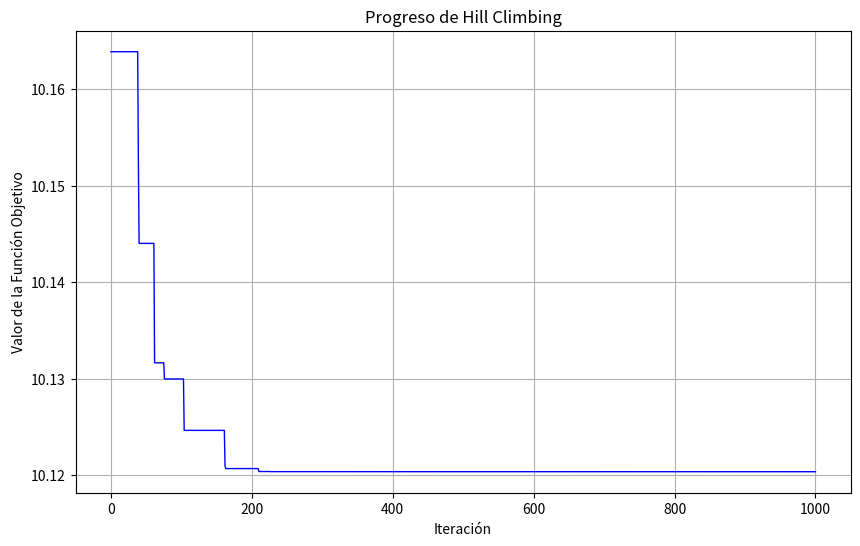
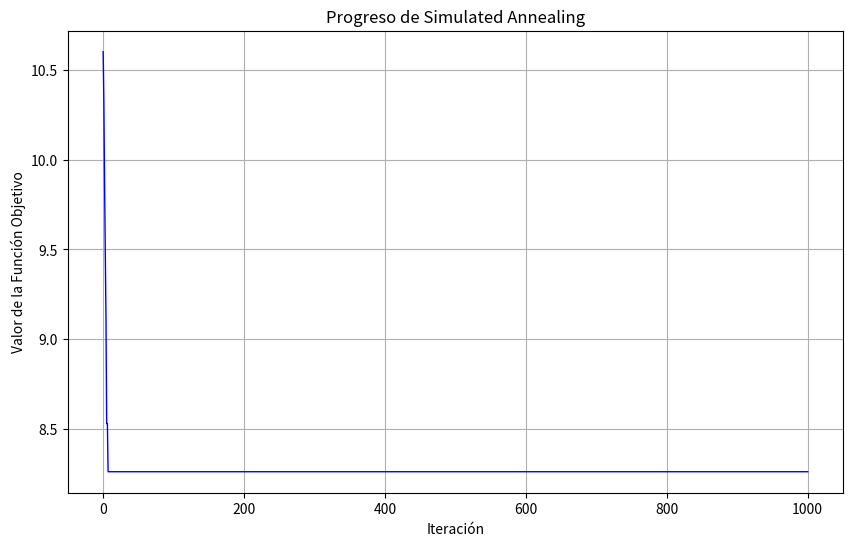
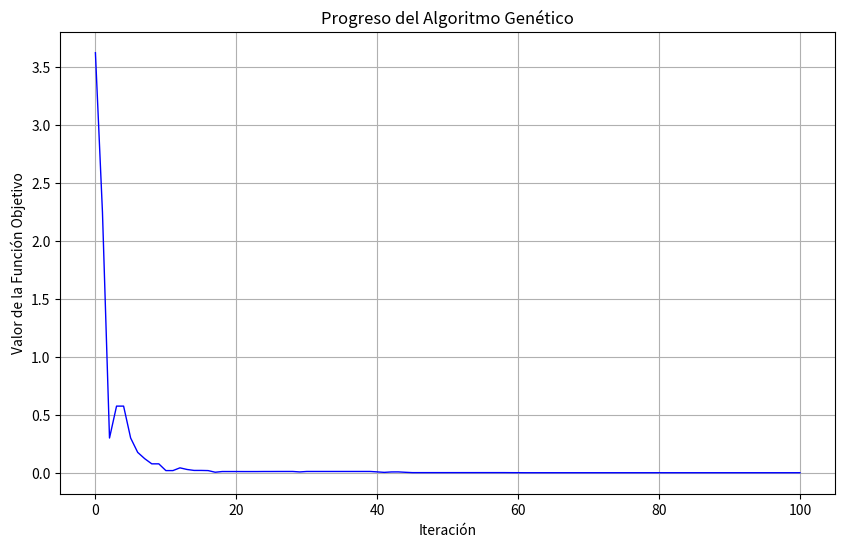
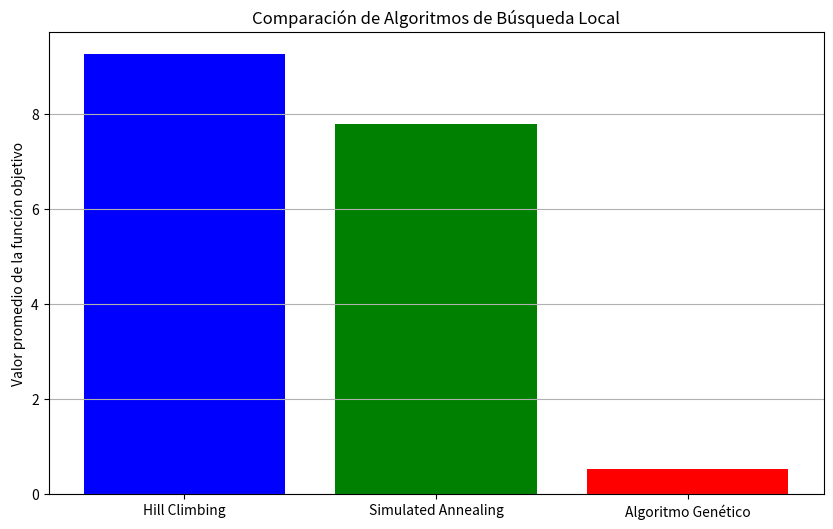

The matplotlib source for these figures, in order:
# -*- coding: utf-8 -*-  # Especifica la codificación del archivo como UTF-8
"""
Created on Sun Apr 27 14:39:05 2025  # Fecha de creación del archivo

@author: elvin  # Autor del código
"""

"""
Implementación de Algoritmos de Búsqueda Local para Optimización  # Descripción general

Este código incluye:  # Lista de funcionalidades
1. Hill Climbing (Ascenso de Colina)  # Algoritmo de ascenso de colina
2. Simulated Annealing (Recocido Simulado)  # Algoritmo de recocido simulado
3. Algoritmo Genético Simple  # Algoritmo genético básico
4. Funciones de evaluación y generación de vecinos  # Operaciones auxiliares
5. Visualización de progreso  # Gráficas de convergencia
"""

import random  # Para generación de números aleatorios
import math  # Para funciones matemáticas
import numpy as np  # Para operaciones numéricas (no usado directamente)
from typing import List, Tuple, Callable, Dict, Optional  # Para type hints
import matplotlib.pyplot as plt  # Para visualización

class ProblemaOptimizacion:
    """
    Clase base para problemas de optimización.
    
    Atributos:
        dominio (Tuple[float, float]): Rango de valores para las variables  # Límites del dominio
        dimension (int): Número de variables del problema  # Dimensionalidad
    """
    def __init__(self, dominio: Tuple[float, float] = (-10, 10), dimension: int = 2):  # Constructor
        self.dominio = dominio  # Asigna rango de valores
        self.dimension = dimension  # Asigna número de variables
    
    def evaluar(self, solucion: List[float]) -> float:  # Método abstracto
        """
        Evalúa una solución (a implementar por subclases).
        
        Args:
            solucion: Lista de valores de las variables  # Punto a evaluar
            
        Returns:
            float: Valor de la función objetivo  # Valor de fitness/costo
        """
        raise NotImplementedError("Método abstracto")  # Las subclases deben implementar
    
    def generar_vecino(self, solucion: List[float], paso: float = 0.1) -> List[float]:  # Generación de vecinos
        """
        Genera una solución vecina.
        
        Args:
            solucion: Solución actual  # Punto actual
            paso: Tamaño del paso para modificar la solución  # Magnitud de perturbación
            
        Returns:
            List[float]: Nueva solución vecina  # Punto cercano
        """
        vecino = solucion.copy()  # Copia la solución actual
        indice = random.randint(0, self.dimension - 1)  # Elige una dimensión al azar
        cambio = random.uniform(-paso, paso)  # Genera cambio aleatorio
        vecino[indice] += cambio  # Aplica el cambio
        
        # Asegurar que se mantenga dentro del dominio  # Restricción de límites
        vecino[indice] = max(self.dominio[0], min(self.dominio[1], vecino[indice]))
        return vecino
    
    def solucion_aleatoria(self) -> List[float]:  # Generación de solución inicial
        """Genera una solución aleatoria dentro del dominio."""
        return [random.uniform(self.dominio[0], self.dominio[1])  # Valor aleatorio en rango
                for _ in range(self.dimension)]  # Para cada dimensión

class ProblemaAckley(ProblemaOptimizacion):
    """
    Implementa la función de Ackley, común para probar algoritmos de optimización.
    Mínimo global en (0, 0) con valor 0.
    """
    def evaluar(self, solucion: List[float]) -> float:  # Implementación de Ackley
        a = 20  # Parámetro de la función
        b = 0.2  # Parámetro de la función
        c = 2 * math.pi  # Parámetro de la función
        sum1 = sum(x**2 for x in solucion)  # Suma de cuadrados
        sum2 = sum(math.cos(c * x) for x in solucion)  # Suma de cosenos
        n = len(solucion)  # Dimensionalidad
        
        term1 = -a * math.exp(-b * math.sqrt(sum1 / n))  # Primer término
        term2 = -math.exp(sum2 / n)  # Segundo término
        return term1 + term2 + a + math.exp(1)  # Combinación de términos

class BusquedaLocal:
    """
    Clase base para algoritmos de búsqueda local.
    
    Atributos:
        problema: Instancia del problema de optimización  # Problema a resolver
        max_iter (int): Máximo número de iteraciones  # Límite de iteraciones
        historial (List[float]): Registro de mejores valores por iteración  # Traza de ejecución
    """
    def __init__(self, problema: ProblemaOptimizacion, max_iter: int = 1000):  # Constructor
        self.problema = problema  # Asigna problema
        self.max_iter = max_iter  # Asigna máximo de iteraciones
        self.historial = []  # Inicializa historial vacío
    
    def resolver(self) -> List[float]:  # Método abstracto
        """
        Método principal para resolver el problema (a implementar por subclases).
        
        Returns:
            List[float]: Mejor solución encontrada  # Mejor punto encontrado
        """
        raise NotImplementedError("Método abstracto")  # Subclases deben implementar
    
    def graficar_progreso(self, titulo: str = "Progreso de la Búsqueda") -> None:  # Visualización
        """Muestra una gráfica del progreso del algoritmo."""
        plt.figure(figsize=(10, 6))  # Crea figura
        plt.plot(self.historial, 'b-', linewidth=1)  # Grafica historial
        plt.title(titulo)  # Añade título
        plt.xlabel("Iteración")  # Etiqueta eje X
        plt.ylabel("Valor de la Función Objetivo")  # Etiqueta eje Y
        plt.grid(True)  # Añade cuadrícula
        plt.show()  # Muestra gráfica

class HillClimbing(BusquedaLocal):
    """
    Implementa el algoritmo de Hill Climbing (Ascenso de Colina).
    
    Atributos adicionales:
        paso_inicial (float): Tamaño inicial del paso para generar vecinos  # Tamaño de paso inicial
        reduccion_paso (float): Factor para reducir el paso en cada iteración  # Tasa de reducción
    """
    def __init__(self, problema: ProblemaOptimizacion, max_iter: int = 1000,
                 paso_inicial: float = 0.5, reduccion_paso: float = 0.99):  # Constructor
        super().__init__(problema, max_iter)  # Llama al constructor padre
        self.paso_inicial = paso_inicial  # Asigna paso inicial
        self.reduccion_paso = reduccion_paso  # Asigna tasa de reducción
    
    def resolver(self) -> List[float]:  # Implementación de Hill Climbing
        """Implementación del algoritmo Hill Climbing."""
        # Generar solución inicial aleatoria
        solucion_actual = self.problema.solucion_aleatoria()  # Solución inicial
        valor_actual = self.problema.evaluar(solucion_actual)  # Evalúa solución
        self.historial.append(valor_actual)  # Registra valor inicial
        
        paso = self.paso_inicial  # Inicializa tamaño de paso
        
        for iteracion in range(self.max_iter):  # Bucle principal
            # Generar vecino y evaluarlo
            vecino = self.problema.generar_vecino(solucion_actual, paso)  # Genera vecino
            valor_vecino = self.problema.evaluar(vecino)  # Evalúa vecino
            
            # Si el vecino es mejor, movernos a él (minimización)
            if valor_vecino < valor_actual:  # Comparación
                solucion_actual = vecino  # Actualiza solución
                valor_actual = valor_vecino  # Actualiza valor
            
            # Reducir el tamaño del paso (enfriamiento adaptativo)
            paso *= self.reduccion_paso  # Reduce paso
            
            # Registrar el mejor valor
            self.historial.append(valor_actual)  # Añade a historial
        
        return solucion_actual  # Devuelve mejor solución encontrada

class SimulatedAnnealing(BusquedaLocal):
    """
    Implementa el algoritmo de Simulated Annealing (Recocido Simulado).
    
    Atributos adicionales:
        temperatura_inicial (float): Temperatura inicial  # Temp. inicial del sistema
        enfriamiento (float): Tasa de enfriamiento  # Factor de enfriamiento
        paso_inicial (float): Tamaño inicial del paso  # Tamaño de paso inicial
    """
    def __init__(self, problema: ProblemaOptimizacion, max_iter: int = 1000,
                 temperatura_inicial: float = 100.0, enfriamiento: float = 0.95,
                 paso_inicial: float = 0.5):  # Constructor
        super().__init__(problema, max_iter)  # Llama al constructor padre
        self.temperatura_inicial = temperatura_inicial  # Asigna temperatura inicial
        self.enfriamiento = enfriamiento  # Asigna tasa de enfriamiento
        self.paso_inicial = paso_inicial  # Asigna paso inicial
    
    def resolver(self) -> List[float]:  # Implementación de Simulated Annealing
        """Implementación del algoritmo Simulated Annealing."""
        # Generar solución inicial aleatoria
        solucion_actual = self.problema.solucion_aleatoria()  # Solución inicial
        valor_actual = self.problema.evaluar(solucion_actual)  # Evalúa solución
        self.historial.append(valor_actual)  # Registra valor inicial
        
        mejor_solucion = solucion_actual.copy()  # Inicializa mejor solución
        mejor_valor = valor_actual  # Inicializa mejor valor
        
        temperatura = self.temperatura_inicial  # Inicializa temperatura
        paso = self.paso_inicial  # Inicializa paso
        
        for iteracion in range(self.max_iter):  # Bucle principal
            # Generar vecino y evaluarlo
            vecino = self.problema.generar_vecino(solucion_actual, paso)  # Genera vecino
            valor_vecino = self.problema.evaluar(vecino)  # Evalúa vecino
            
            # Calcular diferencia y probabilidad de aceptación
            delta = valor_vecino - valor_actual  # Calcula diferencia
            probabilidad = math.exp(-delta / temperatura) if temperatura > 0 else 0  # Prob. de aceptación
            
            # Aceptar el vecino si es mejor o con cierta probabilidad si es peor
            if delta < 0 or random.random() < probabilidad:  # Criterio de aceptación
                solucion_actual = vecino  # Actualiza solución
                valor_actual = valor_vecino  # Actualiza valor
                
                # Actualizar la mejor solución encontrada
                if valor_actual < mejor_valor:  # Comparación
                    mejor_solucion = solucion_actual.copy()  # Copia mejor solución
                    mejor_valor = valor_actual  # Actualiza mejor valor
            
            # Enfriar el sistema (reducir temperatura y paso)
            temperatura *= self.enfriamiento  # Reduce temperatura
            paso *= self.enfriamiento  # Reduce paso
            
            # Registrar el mejor valor
            self.historial.append(mejor_valor)  # Añade a historial
        
        return mejor_solucion  # Devuelve mejor solución encontrada

class AlgoritmoGenetico(BusquedaLocal):
    """
    Implementa un algoritmo genético simple.
    
    Atributos adicionales:
        tam_poblacion (int): Tamaño de la población  # Número de individuos
        prob_mutacion (float): Probabilidad de mutación  # Tasa de mutación
        prob_cruce (float): Probabilidad de cruce  # Tasa de cruce
    """
    def __init__(self, problema: ProblemaOptimizacion, max_iter: int = 100,
                 tam_poblacion: int = 50, prob_mutacion: float = 0.1,
                 prob_cruce: float = 0.7):  # Constructor
        super().__init__(problema, max_iter)  # Llama al constructor padre
        self.tam_poblacion = tam_poblacion  # Asigna tamaño de población
        self.prob_mutacion = prob_mutacion  # Asigna probabilidad de mutación
        self.prob_cruce = prob_cruce  # Asigna probabilidad de cruce
    
    def inicializar_poblacion(self) -> List[List[float]]:  # Inicialización
        """Genera una población inicial aleatoria."""
        return [self.problema.solucion_aleatoria()  # Solución aleatoria
                for _ in range(self.tam_poblacion)]  # Para cada individuo
    
    def seleccionar(self, poblacion: List[List[float]], valores: List[float]) -> List[List[float]]:  # Selección
        """Selección por torneo binario."""
        seleccionados = []  # Lista para padres seleccionados
        for _ in range(self.tam_poblacion):  # Para cada individuo a seleccionar
            # Escoger dos individuos al azar
            i, j = random.sample(range(self.tam_poblacion), 2)  # Dos índices aleatorios
            
            # Seleccionar el mejor (minimización)
            ganador = poblacion[i] if valores[i] < valores[j] else poblacion[j]  # Torneo
            seleccionados.append(ganador)  # Añade a seleccionados
        
        return seleccionados  # Devuelve padres seleccionados
    
    def cruzar(self, padre1: List[float], padre2: List[float]) -> Tuple[List[float], List[float]]:  # Cruce
        """Cruce por recombinación aritmética."""
        if random.random() > self.prob_cruce:  # Si no hay cruce
            return padre1.copy(), padre2.copy()  # Devuelve copias de padres
        
        alpha = random.random()  # Factor de mezcla aleatorio
        hijo1 = [alpha * x + (1 - alpha) * y for x, y in zip(padre1, padre2)]  # Combinación lineal
        hijo2 = [(1 - alpha) * x + alpha * y for x, y in zip(padre1, padre2)]  # Combinación lineal inversa
        return hijo1, hijo2  # Devuelve descendientes
    
    def mutar(self, individuo: List[float]) -> List[float]:  # Mutación
        """Mutación gaussiana."""
        if random.random() > self.prob_mutacion:  # Si no hay mutación
            return individuo.copy()  # Devuelve copia
        
        mutado = individuo.copy()  # Copia el individuo
        indice = random.randint(0, self.problema.dimension - 1)  # Elige gen a mutar
        mutado[indice] += random.gauss(0, 0.1)  # Aplica mutación gaussiana
        
        # Asegurar que se mantenga dentro del dominio  # Restricción de límites
        mutado[indice] = max(self.problema.dominio[0], 
                            min(self.problema.dominio[1], mutado[indice]))
        return mutado  # Devuelve individuo mutado
    
    def resolver(self) -> List[float]:  # Implementación de Algoritmo Genético
        """Implementación del algoritmo genético."""
        # Inicializar población
        poblacion = self.inicializar_poblacion()  # Genera población inicial
        valores = [self.problema.evaluar(ind) for ind in poblacion]  # Evalúa población
        mejor_valor = min(valores)  # Encuentra mejor valor
        self.historial.append(mejor_valor)  # Registra valor inicial
        
        for iteracion in range(self.max_iter):  # Bucle principal
            # Selección
            seleccionados = self.seleccionar(poblacion, valores)  # Selecciona padres
            
            # Cruce
            nueva_poblacion = []  # Lista para nueva generación
            for i in range(0, self.tam_poblacion, 2):  # Por pares
                hijo1, hijo2 = self.cruzar(seleccionados[i], seleccionados[i+1])  # Cruza
                nueva_poblacion.extend([hijo1, hijo2])  # Añade descendientes
            
            # Mutación
            poblacion = [self.mutar(ind) for ind in nueva_poblacion]  # Aplica mutaciones
            
            # Evaluación
            valores = [self.problema.evaluar(ind) for ind in poblacion]  # Evalúa nueva población
            mejor_valor = min(valores)  # Encuentra mejor valor
            self.historial.append(mejor_valor)  # Registra mejor valor
        
        # Devolver el mejor individuo encontrado
        mejor_indice = valores.index(min(valores))  # Índice del mejor
        return poblacion[mejor_indice]  # Devuelve mejor solución

def comparar_algoritmos(problema: ProblemaOptimizacion, n_ejecuciones: int = 10) -> Dict[str, float]:  # Comparación
    """
    Compara el rendimiento de diferentes algoritmos de búsqueda local.
    
    Args:
        problema: Problema de optimización a resolver  # Problema a evaluar
        n_ejecuciones: Número de ejecuciones para promediar resultados  # Repeticiones
        
    Returns:
        Dict[str, float]: Diccionario con los mejores valores encontrados por cada algoritmo  # Resultados
    """
    resultados = {  # Diccionario para resultados
        'Hill Climbing': [],
        'Simulated Annealing': [],
        'Algoritmo Genético': []
    }
    
    for _ in range(n_ejecuciones):  # Para cada ejecución
        # Hill Climbing
        hc = HillClimbing(problema)  # Crea instancia
        sol_hc = hc.resolver()  # Ejecuta algoritmo
        resultados['Hill Climbing'].append(problema.evaluar(sol_hc))  # Almacena resultado
        
        # Simulated Annealing
        sa = SimulatedAnnealing(problema)  # Crea instancia
        sol_sa = sa.resolver()  # Ejecuta algoritmo
        resultados['Simulated Annealing'].append(problema.evaluar(sol_sa))  # Almacena resultado
        
        # Algoritmo Genético
        ag = AlgoritmoGenetico(problema)  # Crea instancia
        sol_ag = ag.resolver()  # Ejecuta algoritmo
        resultados['Algoritmo Genético'].append(problema.evaluar(sol_ag))  # Almacena resultado
    
    # Calcular promedios
    return {algo: sum(vals)/n_ejecuciones for algo, vals in resultados.items()}  # Devuelve promedios

# Ejemplo de uso  # Bloque principal
if __name__ == "__main__":
    print("COMPARACIÓN DE ALGORITMOS DE BÚSQUEDA LOCAL")  # Título
    print("=" * 50)  # Separador
    
    # Crear problema de optimización (Ackley en 2D)  # Paso 1: Definir problema
    problema = ProblemaAckley(dominio=(-5, 5), dimension=2)  # Instancia problema Ackley
    
    # 1. Ejemplo individual con Hill Climbing  # Caso 1: Hill Climbing
    print("\nEjecutando Hill Climbing...")
    hc = HillClimbing(problema, max_iter=1000)  # Crea instancia
    sol_hc = hc.resolver()  # Ejecuta algoritmo
    print(f"Mejor solución encontrada: {sol_hc}")  # Muestra solución
    print(f"Valor de la función: {problema.evaluar(sol_hc):.4f}")  # Muestra valor
    hc.graficar_progreso("Progreso de Hill Climbing")  # Muestra gráfica
    
    # 2. Ejemplo individual con Simulated Annealing  # Caso 2: Simulated Annealing
    print("\nEjecutando Simulated Annealing...")
    sa = SimulatedAnnealing(problema, max_iter=1000)  # Crea instancia
    sol_sa = sa.resolver()  # Ejecuta algoritmo
    print(f"Mejor solución encontrada: {sol_sa}")  # Muestra solución
    print(f"Valor de la función: {problema.evaluar(sol_sa):.4f}")  # Muestra valor
    sa.graficar_progreso("Progreso de Simulated Annealing")  # Muestra gráfica
    
    # 3. Ejemplo individual con Algoritmo Genético  # Caso 3: Algoritmo Genético
    print("\nEjecutando Algoritmo Genético...")
    ag = AlgoritmoGenetico(problema, max_iter=100)  # Crea instancia
    sol_ag = ag.resolver()  # Ejecuta algoritmo
    print(f"Mejor solución encontrada: {sol_ag}")  # Muestra solución
    print(f"Valor de la función: {problema.evaluar(sol_ag):.4f}")  # Muestra valor
    ag.graficar_progreso("Progreso del Algoritmo Genético")  # Muestra gráfica
    
    # 4. Comparación estadística  # Comparación exhaustiva
    print("\nComparando algoritmos...")
    resultados = comparar_algoritmos(problema, n_ejecuciones=5)  # Ejecuta comparación
    
    print("\nResultados promedio (minimización):")  # Muestra resultados
    for algoritmo, valor in resultados.items():  # Para cada algoritmo
        print(f"{algoritmo}: {valor:.4f}")  # Muestra promedio
    
    # Visualización comparativa  # Gráfica de comparación
    plt.figure(figsize=(10, 6))  # Crea figura
    plt.bar(resultados.keys(), resultados.values(), color=['blue', 'green', 'red'])  # Gráfica de barras
    plt.title("Comparación de Algoritmos de Búsqueda Local")  # Título
    plt.ylabel("Valor promedio de la función objetivo")  # Etiqueta eje Y
    plt.grid(True, axis='y')  # Cuadrícula
    plt.show()  # Muestra gráfica